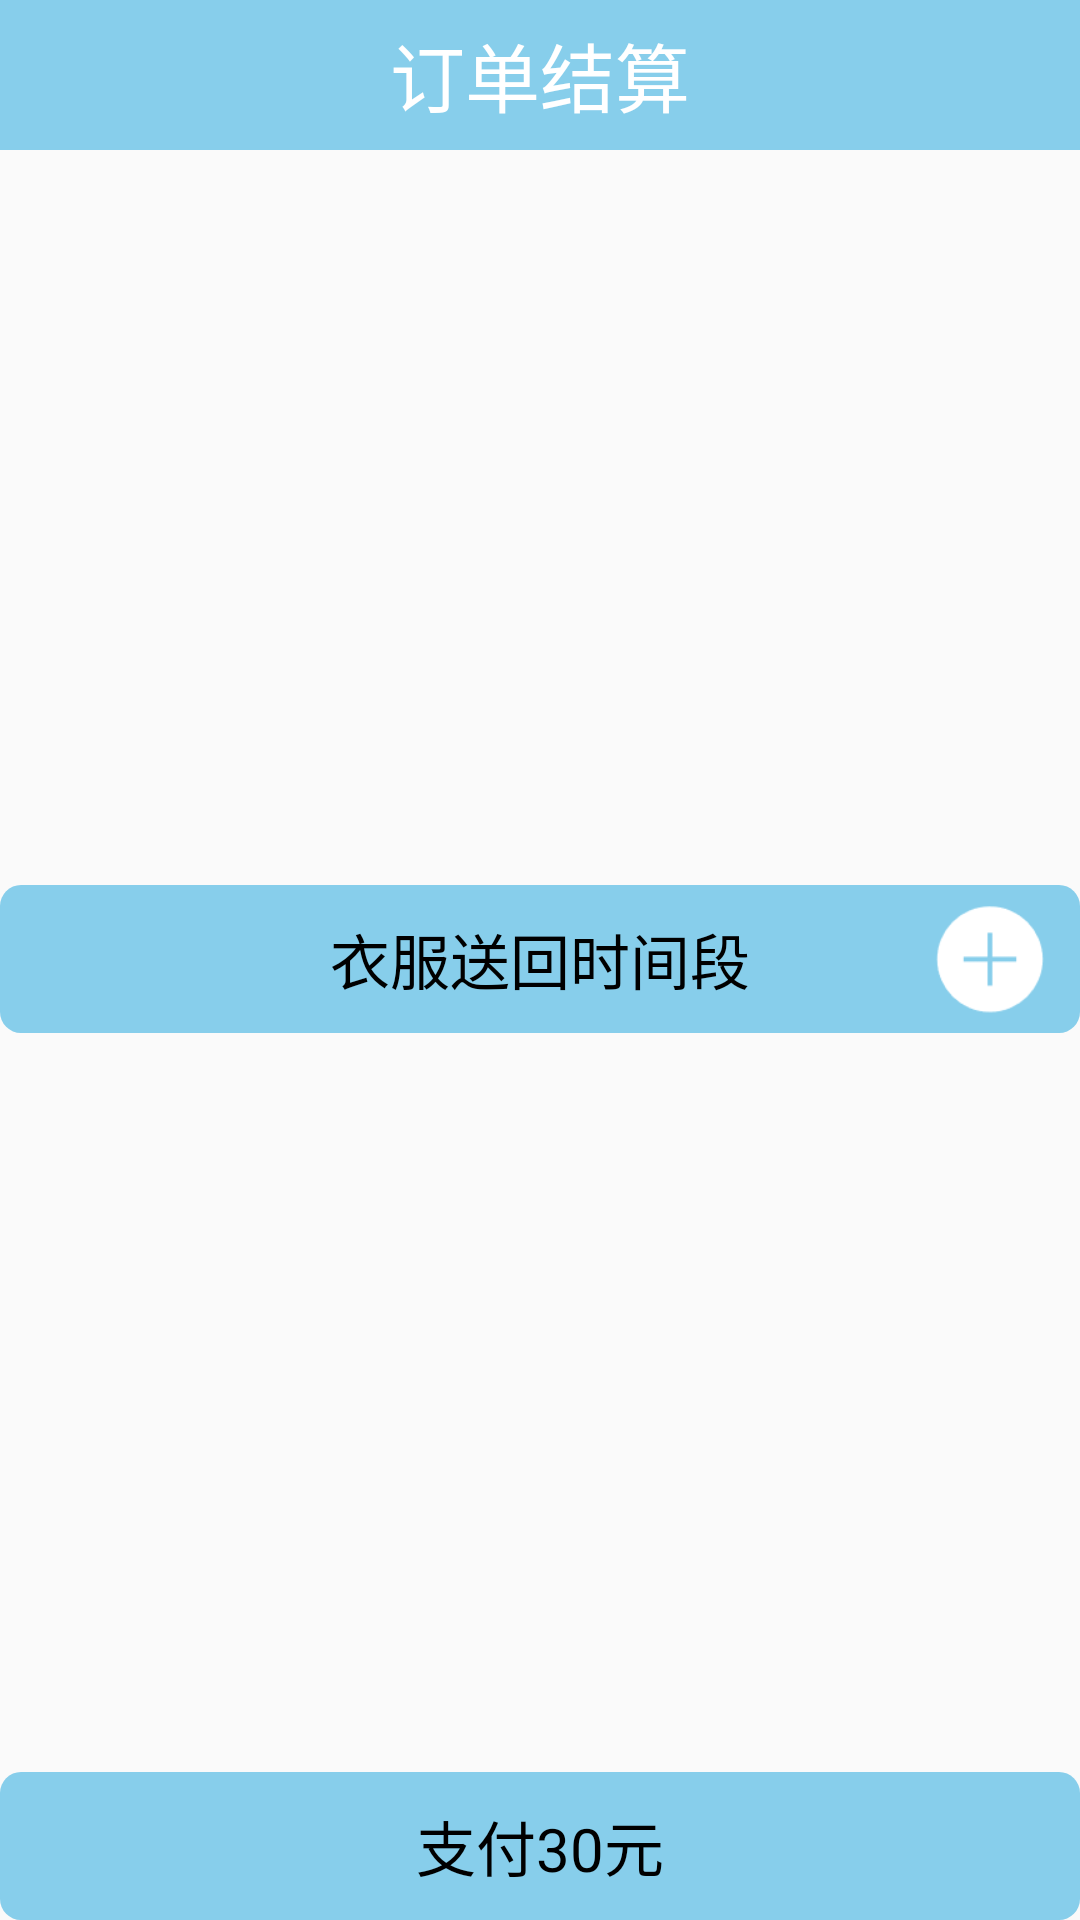

This screen was rendered from an Android layout file. Write that file and the resources it references.
<!-- AndroidManifest.xml: application theme AppTheme -->
<!-- res/layout/activity_settlement.xml -->
<?xml version="1.0" encoding="utf-8"?>
<RelativeLayout xmlns:android="http://schemas.android.com/apk/res/android"
    xmlns:tools="http://schemas.android.com/tools"
    android:id="@+id/activity_settlement"
    android:layout_width="match_parent"
    android:layout_height="match_parent"
    tools:context="com.example.yuzelli.yiai.view.activity.SettlementActivity">

    <RelativeLayout
        android:id="@+id/rl_head"
        android:layout_width="match_parent"
        android:layout_height="50dp"
        android:background="@color/mainblue">

        <ImageView
            android:id="@+id/img_back"
            android:layout_width="30dp"
            android:layout_height="30dp"
            android:layout_centerVertical="true"
            android:layout_marginLeft="10dp"
            android:src="@drawable/ic_left" />

        <TextView
            android:id="@+id/tv_title"
            android:layout_width="wrap_content"
            android:layout_height="wrap_content"
            android:layout_centerInParent="true"
            android:text="订单结算"
            android:textColor="#ffffff"
            android:textSize="25sp" />

    </RelativeLayout>


    <ListView
        android:id="@+id/lv_goods"
        android:layout_width="match_parent"
        android:layout_height="match_parent"
        android:layout_above="@+id/rl_back"
        android:layout_below="@+id/rl_head">

    </ListView>

    <RelativeLayout
        android:id="@+id/rl_back"
        android:layout_width="match_parent"
        android:layout_height="50dp"

       android:layout_centerVertical="true">

        <TextView
            android:layout_width="match_parent"
            android:layout_height="wrap_content"
            android:background="@drawable/view_shape"
            android:gravity="center"
            android:padding="10dp"
            android:text="衣服送回时间段"
            android:textColor="@color/black"
            android:textSize="20sp" />

        <ImageView
            android:id="@+id/img_add"
            android:layout_width="40dp"
            android:layout_height="40dp"
            android:layout_alignParentRight="true"
            android:layout_centerVertical="true"
            android:layout_marginRight="10dp"
            android:src="@drawable/ic_add" />


    </RelativeLayout>

    <ListView
        android:id="@+id/lv_time"
        android:layout_width="match_parent"
        android:layout_height="wrap_content"
        android:layout_above="@+id/tv_pay"
        android:layout_below="@+id/rl_back" />

    <TextView
        android:id="@+id/tv_pay"
        android:layout_width="match_parent"
        android:layout_height="wrap_content"
        android:layout_alignParentBottom="true"
        android:background="@drawable/view_shape"
        android:gravity="center"
        android:padding="10dp"
        android:text="支付30元"
        android:textColor="@color/black"
        android:textSize="20sp" />


</RelativeLayout>
<!-- resources referenced by this layout -->
<resources>
  <color name="black">#000000</color>
  <color name="mainblue">#87ceeb</color>
  <!-- drawable ic_add: png bitmap (drawable, 1021 bytes) -->
  <!-- drawable view_shape (drawable) -->
  <?xml version="1.0" encoding="utf-8"?>
  <shape xmlns:android="http://schemas.android.com/apk/res/android">
      <solid android:color="@color/mainblue"/>
      <corners android:topLeftRadius="7dp"
          android:topRightRadius="7dp"
          android:bottomLeftRadius="7dp"
          android:bottomRightRadius="7dp"/>
  </shape>
  <style name="AppTheme" parent="Theme.AppCompat.Light.DarkActionBar">
          
          <item name="colorPrimary">@color/colorPrimary</item>
          <item name="colorPrimaryDark">@color/colorPrimaryDark</item>
          <item name="colorAccent">@color/colorAccent</item>
      </style>
  <color name="colorPrimary">#3F51B5</color>
  <color name="colorPrimaryDark">#303F9F</color>
  <color name="colorAccent">#FF4081</color>
</resources>
